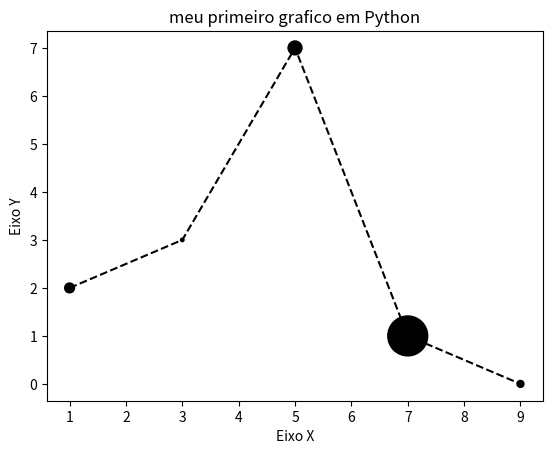

Reproduce this figure in Python.
import matplotlib.pyplot as plt

x = [1, 3, 5, 7, 9]
y = [2, 3, 7, 1, 0]
z = [200, 25, 400, 3300, 100]
#x2 = [2, 4, 6, 8, 10]
#y2 = [5, 1, 3, 7, 4]

titulo = 'Grafico de Barras'
eixox = 'Eixo X'
Eixoy = 'Eixo Y'

#Titulo do Grafico
plt.title("meu primeiro grafico em Python")

#Eixos
plt.xlabel("Eixo X")
plt.ylabel("Eixo Y")


#Mostra pontos nos valores dos graficos 
plt.scatter(x,y, label = "Meus Pontos",
            color = '#000000', #cor dos pontos
            marker=".", #muda o tipo de objeto(ponto) que vai ser exibido
            s=z)#aumenta o tamanho do ponto
plt.plot(x,y, color="k", linestyle="--")#interliga os pontos acima 

#plt.bar(x1,y1, label = 'Grupo 1') #Grafico de Barras
#plt.bar(x2,y2, label = 'Grupo 2')
#plt.legend()#plotando o label das linhas de cima(uma legenda)
#plt.plot(x,y) # Grafico Linear


#plt.show()
#plt.savefig('figura.png')#salvando grafico como imagem
#plt.savefig('figura.pdf')salvando como arquivo pdf
plt.savefig('figura.png',dpi=300)#atributo dpi é o tamanho da imagem

